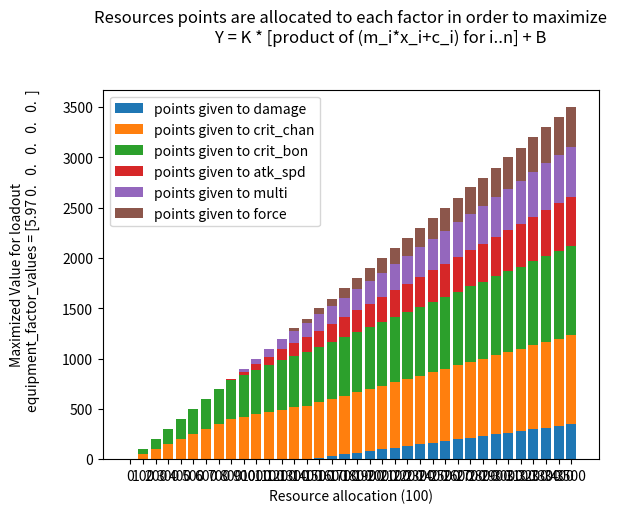

This chart was generated by the following Python code:
# run in conda python 3.12 with these packages
# $ python 
import numpy as np
import matplotlib.pyplot as plt
from scipy.optimize import minimize


FACTORS = ["damage", "crit_chan", "crit_bon", "atk_spd", "multi", "force"]

step_size = 100
shards = 3500
    
equipment_factor_values = [
    5.97,  # duelist spark
    0,
    0,
    0.0, # gloves
    0.0, # ring
    0.0,
]

    

def main():
    data = []
    
    for i in range(0, int(shards / step_size) + 1):
        data.append(get_optimal_allocation(function_to_maximize, i * step_size))
        
        
    data = np.array(data)

    x = np.arange(data.shape[0])
    labels = [f"{i * step_size}" for i in range(0, len(data))]

    bottom = np.zeros(data.shape[0])
    for i in range(data.shape[1]):
        bar = plt.bar(x, data[:, i], bottom=bottom, label=f'points given to {FACTORS[i]}')
        bottom += data[:, i]


    plt.xticks(x, labels)
    plt.ylabel(f'''Maximized Value for loadout
                equipment_factor_values = {np.array(equipment_factor_values)}
               ''')
    plt.xlabel(f'Resource allocation ({step_size})')
    plt.title('''Resources points are allocated to each factor in order to maximize
                Y = K * [product of (m_i*x_i+c_i) for i..n] + B

                ''')
    plt.legend()
    plt.show()   
    



def function_to_maximize(vars):
    damage, crit_chan, crit_bonus, atk_spd, multi_strike, force = vars
    
    base_factor_values = [2, 1.3, 1.3, 1.3, 1.3, 1.5]
    base_artificial_weights = [1, 1, 1, 1, 1, 0.2]

    initial_factor_values = [0] * len(base_factor_values)
    for i in range(len(base_factor_values)):
        initial_factor_values[i] = base_factor_values[i] + equipment_factor_values[i]
    
    return (
        - (initial_factor_values[0] + base_artificial_weights[0] * 0.01 * damage)
        * (initial_factor_values[1] + base_artificial_weights[1] * 0.005 * crit_chan)
        * (initial_factor_values[2] + base_artificial_weights[2] * 0.005 * crit_bonus)
        * (initial_factor_values[3] + base_artificial_weights[3] * 0.002 * atk_spd)
        * (initial_factor_values[4] + base_artificial_weights[4] * 0.002 * multi_strike)
        * (initial_factor_values[5] + base_artificial_weights[5] * 0.01 * force)
    )
    
    



def get_optimal_allocation(function_to_minimize, contraint):
    constraint = {"type": "eq", "fun": lambda vars: sum(vars) - contraint}

    initial_guess = [0] * len(FACTORS)

    bounds = [(0, None)] * len(FACTORS)

    result = minimize(function_to_minimize, initial_guess, constraints=[constraint], bounds=bounds)


    optimal_values = result.x
    max_value = -result.fun

    print(f"Optimal values: {optimal_values}")
    print(f"Sum of values = {sum(optimal_values)}")

    print(f"Maximum value of the function: {max_value}")

    int_values = []
    for i in range(len(optimal_values)):
        int_values.append(int(optimal_values[i]))

    return int_values

main()
